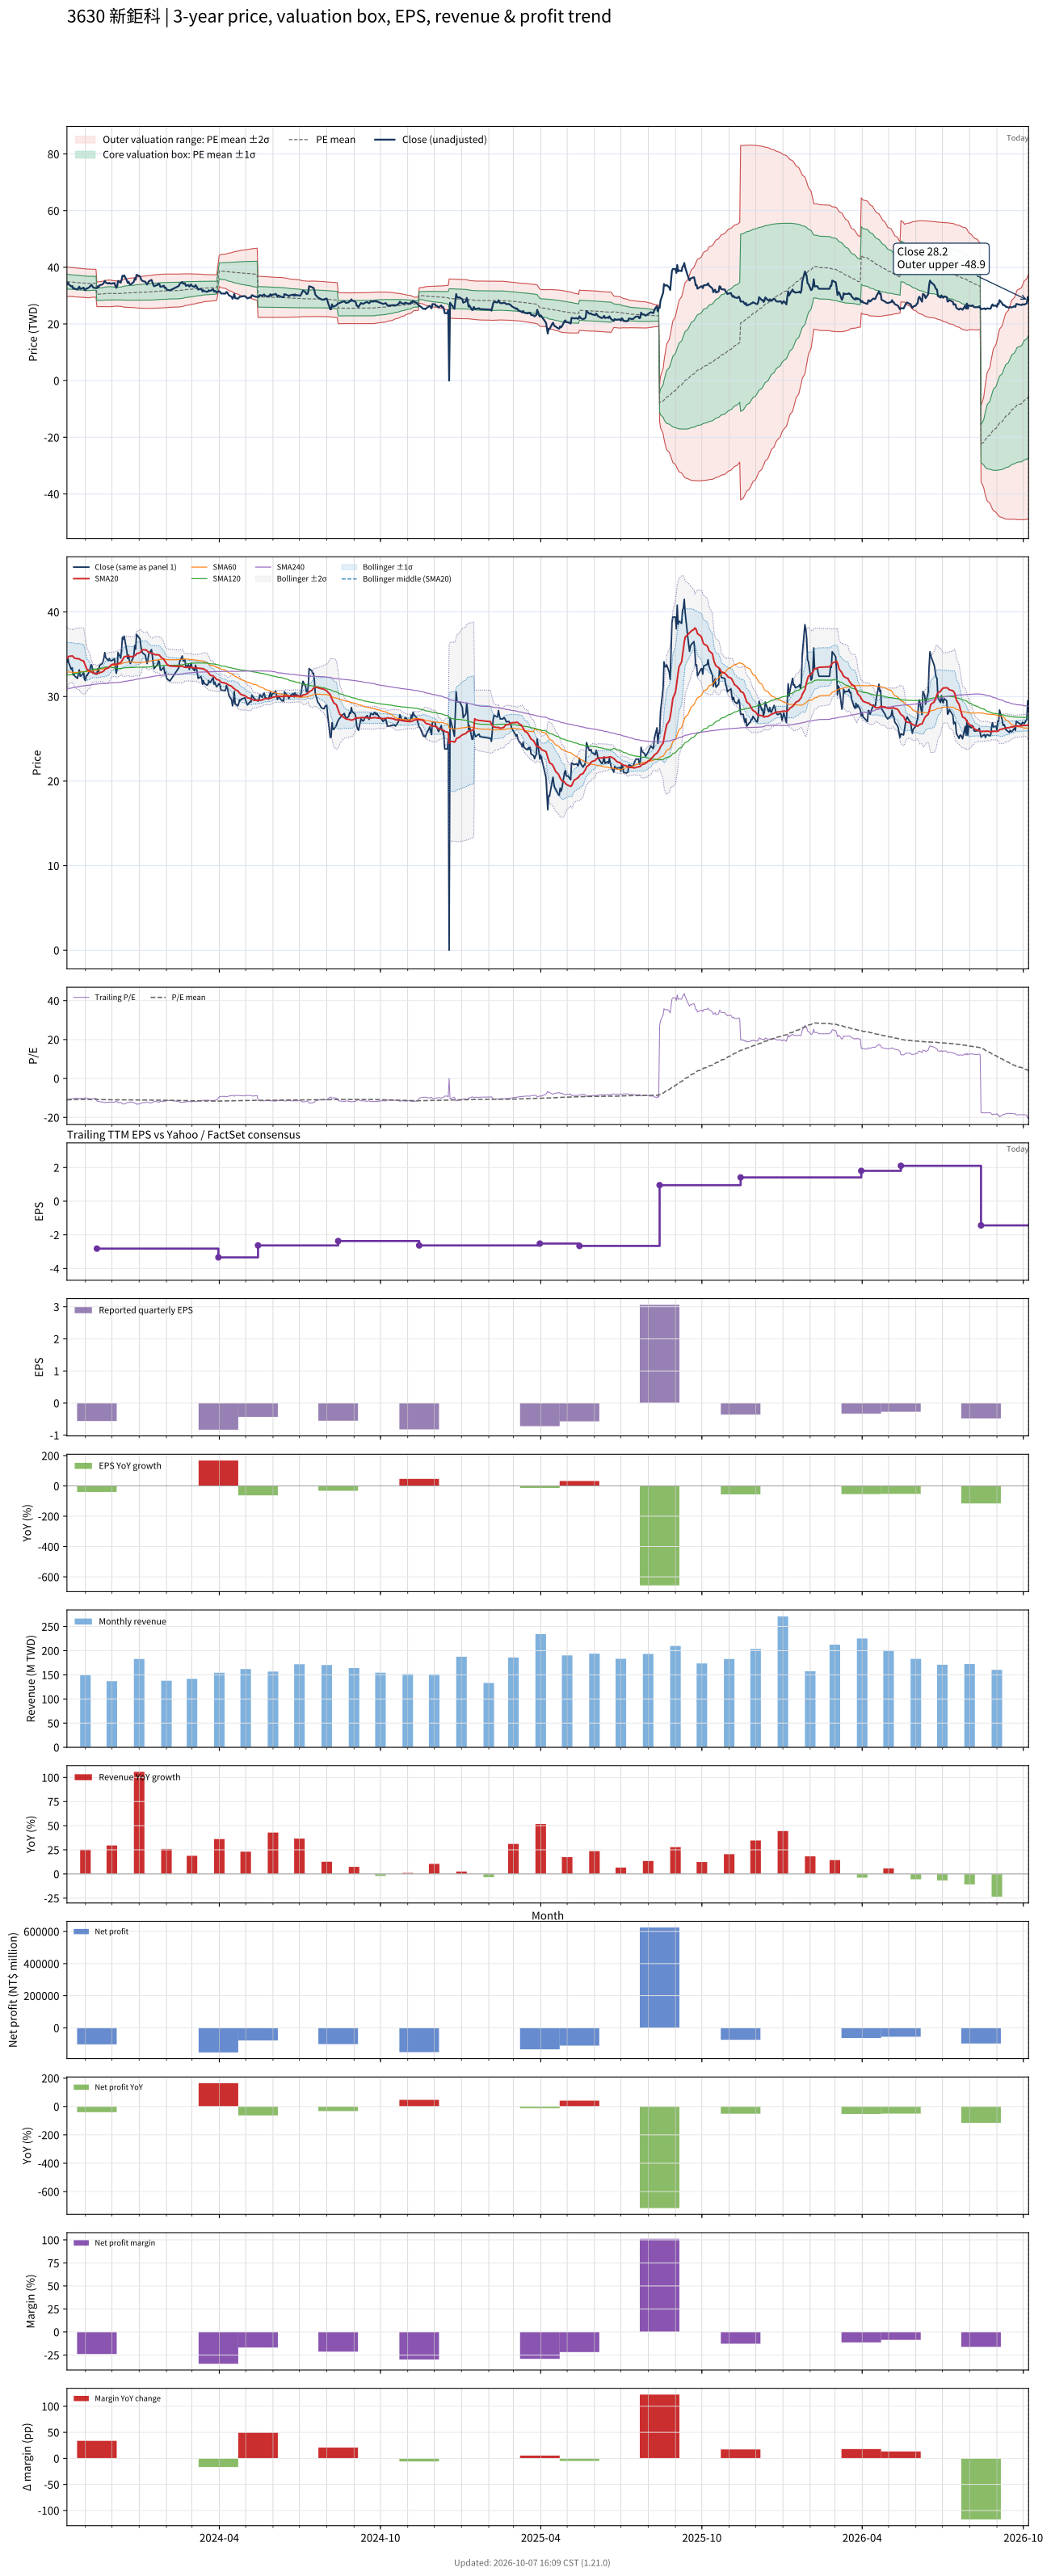

The table this chart was drawn from, first rows:
# chart-version: skill-stock-dynamic-val…
date, close, available_date, period_end, eps, ttm_eps, pe, pe_mean, pe_std, price_m2, price_m1, price_mean, price_p1, price_p2, forward_eps, forward_pe, forward_pe_mean, forward_pe_std, forward_price_m2, forward_price_m1, forward_price_mean, forward_price_p1, forward_price_p2, sma20
2023-10-11, 34.05, 2023-08-14, 2023-06-30, -0.81, -3.19, -10.67, -10.96, 0.8299, 40.24, 37.6, 34.95, 32.3, 29.65, , , , , , , , , , 34.49
2023-10-12, 34.6, 2023-08-14, 2023-06-30, -0.81, -3.19, -10.85, -10.94, 0.8204, 40.14, 37.53, 34.91, 32.29, 29.68, , , , , , , , , , 34.63
2023-10-13, 34, 2023-08-14, 2023-06-30, -0.81, -3.19, -10.66, -10.93, 0.8075, 40.01, 37.44, 34.86, 32.28, 29.71, , , , , , , , , , 34.75
2023-10-16, 33.2, 2023-08-14, 2023-06-30, -0.81, -3.19, -10.41, -10.91, 0.8014, 39.93, 37.37, 34.81, 32.26, 29.7, , , , , , , , , , 34.8
2023-10-17, 33.4, 2023-08-14, 2023-06-30, -0.81, -3.19, -10.47, -10.9, 0.7995, 39.88, 37.33, 34.78, 32.23, 29.68, , , , , , , , , , 34.8
2023-10-18, 32.55, 2023-08-14, 2023-06-30, -0.81, -3.19, -10.2, -10.89, 0.7991, 39.84, 37.29, 34.74, 32.2, 29.65, , , , , , , , , , 34.74
2023-10-19, 32.65, 2023-08-14, 2023-06-30, -0.81, -3.19, -10.24, -10.88, 0.8004, 39.82, 37.27, 34.72, 32.16, 29.61, , , , , , , , , , 34.6
2023-10-20, 32.4, 2023-08-14, 2023-06-30, -0.81, -3.19, -10.16, -10.87, 0.8012, 39.79, 37.24, 34.68, 32.12, 29.57, , , , , , , , , , 34.52
2023-10-23, 32.15, 2023-08-14, 2023-06-30, -0.81, -3.19, -10.08, -10.86, 0.8025, 39.76, 37.2, 34.64, 32.08, 29.52, , , , , , , , , , 34.47
2023-10-24, 32.7, 2023-08-14, 2023-06-30, -0.81, -3.19, -10.25, -10.85, 0.8014, 39.72, 37.16, 34.61, 32.05, 29.49, , , , , , , , , , 34.44
2023-10-25, 33.15, 2023-08-14, 2023-06-30, -0.81, -3.19, -10.39, -10.84, 0.7992, 39.67, 37.12, 34.57, 32.02, 29.48, , , , , , , , , , 34.45
2023-10-26, 32.4, 2023-08-14, 2023-06-30, -0.81, -3.19, -10.16, -10.83, 0.7984, 39.63, 37.08, 34.54, 31.99, 29.44, , , , , , , , , , 34.38
2023-10-27, 32.45, 2023-08-14, 2023-06-30, -0.81, -3.19, -10.17, -10.81, 0.7964, 39.58, 37.04, 34.49, 31.95, 29.41, , , , , , , , , , 34.3
2023-10-30, 32.8, 2023-08-14, 2023-06-30, -0.81, -3.19, -10.28, -10.8, 0.7937, 39.52, 36.99, 34.46, 31.93, 29.39, , , , , , , , , , 34.19
2023-10-31, 32, 2023-08-14, 2023-06-30, -0.81, -3.19, -10.03, -10.79, 0.7931, 39.47, 36.94, 34.41, 31.88, 29.35, , , , , , , , , , 33.91
2023-11-01, 31.9, 2023-08-14, 2023-06-30, -0.81, -3.19, -10, -10.78, 0.7941, 39.44, 36.91, 34.38, 31.84, 29.31, , , , , , , , , , 33.62
2023-11-02, 32.5, 2023-08-14, 2023-06-30, -0.81, -3.19, -10.19, -10.77, 0.7934, 39.4, 36.87, 34.34, 31.81, 29.28, , , , , , , , , , 33.38
2023-11-03, 32.5, 2023-08-14, 2023-06-30, -0.81, -3.19, -10.19, -10.76, 0.7937, 39.38, 36.85, 34.31, 31.78, 29.25, , , , , , , , , , 33.19
2023-11-06, 33.1, 2023-08-14, 2023-06-30, -0.81, -3.19, -10.38, -10.75, 0.7921, 39.34, 36.81, 34.29, 31.76, 29.23, , , , , , , , , , 33.03
2023-11-07, 33.65, 2023-08-14, 2023-06-30, -0.81, -3.19, -10.55, -10.76, 0.7825, 39.31, 36.81, 34.32, 31.82, 29.32, , , , , , , , , , 32.91
2023-11-08, 33.75, 2023-08-14, 2023-06-30, -0.81, -3.19, -10.58, -10.77, 0.7747, 39.29, 36.82, 34.34, 31.87, 29.4, , , , , , , , , , 32.89
2023-11-09, 33.25, 2023-08-14, 2023-06-30, -0.81, -3.19, -10.42, -10.77, 0.7723, 39.28, 36.82, 34.35, 31.89, 29.43, , , , , , , , , , 32.83
2023-11-10, 32.8, 2023-08-14, 2023-06-30, -0.81, -3.19, -10.28, -10.77, 0.7709, 39.28, 36.82, 34.36, 31.9, 29.44, , , , , , , , , , 32.77
2023-11-13, 32.65, 2023-08-14, 2023-06-30, -0.81, -3.19, -10.24, -10.77, 0.7694, 39.28, 36.82, 34.37, 31.91, 29.46, , , , , , , , , , 32.74
2023-11-14, 32.65, 2023-11-14, 2023-09-30, -0.56, -2.82, -11.58, -10.79, 0.7698, 34.76, 32.59, 30.42, 28.25, 26.07, , , , , , , , , , 32.7
2023-11-15, 33.3, 2023-11-14, 2023-09-30, -0.56, -2.82, -11.81, -10.8, 0.7727, 34.82, 32.64, 30.46, 28.28, 26.1, , , , , , , , , , 32.74
2023-11-16, 32.95, 2023-11-14, 2023-09-30, -0.56, -2.82, -11.68, -10.81, 0.7762, 34.86, 32.68, 30.49, 28.3, 26.11, , , , , , , , , , 32.75
2023-11-17, 33.65, 2023-11-14, 2023-09-30, -0.56, -2.82, -11.93, -10.82, 0.7814, 34.93, 32.73, 30.52, 28.32, 26.12, , , , , , , , , , 32.81
2023-11-20, 33.9, 2023-11-14, 2023-09-30, -0.56, -2.82, -12.02, -10.84, 0.7877, 35.01, 32.79, 30.56, 28.34, 26.12, , , , , , , , , , 32.9
2023-11-21, 34.15, 2023-11-14, 2023-09-30, -0.56, -2.82, -12.11, -10.85, 0.7938, 35.09, 32.85, 30.61, 28.37, 26.13, , , , , , , , , , 32.98
2023-11-22, 34.6, 2023-11-14, 2023-09-30, -0.56, -2.82, -12.27, -10.87, 0.8022, 35.18, 32.92, 30.66, 28.4, 26.13, , , , , , , , , , 33.05
2023-11-23, 35.2, 2023-11-14, 2023-09-30, -0.56, -2.82, -12.48, -10.89, 0.8136, 35.3, 33, 30.71, 28.42, 26.12, , , , , , , , , , 33.19
2023-11-24, 34.6, 2023-11-14, 2023-09-30, -0.56, -2.82, -12.27, -10.91, 0.8219, 35.39, 33.07, 30.75, 28.44, 26.12, , , , , , , , , , 33.3
2023-11-27, 34.25, 2023-11-14, 2023-09-30, -0.56, -2.82, -12.15, -10.92, 0.8296, 35.46, 33.12, 30.78, 28.44, 26.11, , , , , , , , , , 33.37
2023-11-28, 34.5, 2023-11-14, 2023-09-30, -0.56, -2.82, -12.23, -10.92, 0.8334, 35.49, 33.14, 30.79, 28.44, 26.09, , , , , , , , , , 33.49
2023-11-29, 34.25, 2023-11-14, 2023-09-30, -0.56, -2.82, -12.15, -10.92, 0.8365, 35.52, 33.16, 30.8, 28.44, 26.08, , , , , , , , , , 33.61
2023-11-30, 34.25, 2023-11-14, 2023-09-30, -0.56, -2.82, -12.15, -10.92, 0.828, 35.46, 33.12, 30.79, 28.45, 26.12, , , , , , , , , , 33.7
2023-12-01, 34.25, 2023-11-14, 2023-09-30, -0.56, -2.82, -12.15, -10.91, 0.8149, 35.36, 33.06, 30.77, 28.47, 26.17, , , , , , , , , , 33.78
2023-12-04, 34.45, 2023-11-14, 2023-09-30, -0.56, -2.82, -12.22, -10.9, 0.8027, 35.28, 33.01, 30.75, 28.49, 26.22, , , , , , , , , , 33.85
2023-12-05, 33.4, 2023-11-14, 2023-09-30, -0.56, -2.82, -11.84, -10.9, 0.7959, 35.23, 32.98, 30.74, 28.49, 26.25, , , , , , , , , , 33.84
2023-12-06, 32.75, 2023-11-14, 2023-09-30, -0.56, -2.82, -11.61, -10.89, 0.7889, 35.17, 32.95, 30.72, 28.5, 26.27, , , , , , , , , , 33.79
2023-12-07, 33.25, 2023-11-14, 2023-09-30, -0.56, -2.82, -11.79, -10.89, 0.7869, 35.16, 32.94, 30.72, 28.5, 26.28, , , , , , , , , , 33.79
2023-12-08, 35.2, 2023-11-14, 2023-09-30, -0.56, -2.82, -12.48, -10.9, 0.7963, 35.23, 32.98, 30.74, 28.49, 26.24, , , , , , , , , , 33.91
2023-12-11, 34.55, 2023-11-14, 2023-09-30, -0.56, -2.82, -12.25, -10.9, 0.8024, 35.27, 33.01, 30.75, 28.49, 26.22, , , , , , , , , , 34.01
2023-12-12, 35.5, 2023-11-14, 2023-09-30, -0.56, -2.82, -12.59, -10.91, 0.8133, 35.35, 33.06, 30.77, 28.47, 26.18, , , , , , , , , , 34.15
2023-12-13, 37, 2023-11-14, 2023-09-30, -0.56, -2.82, -13.12, -10.92, 0.8366, 35.53, 33.17, 30.81, 28.45, 26.09, , , , , , , , , , 34.33
2023-12-14, 36.8, 2023-11-14, 2023-09-30, -0.56, -2.82, -13.05, -10.94, 0.8574, 35.68, 33.26, 30.84, 28.43, 26.01, , , , , , , , , , 34.52
2023-12-15, 37.15, 2023-11-14, 2023-09-30, -0.56, -2.82, -13.17, -10.95, 0.8811, 35.86, 33.38, 30.89, 28.41, 25.92, , , , , , , , , , 34.7
2023-12-18, 35.35, 2023-11-14, 2023-09-30, -0.56, -2.82, -12.54, -10.97, 0.8926, 35.96, 33.44, 30.92, 28.4, 25.89, , , , , , , , , , 34.77
2023-12-19, 34.5, 2023-11-14, 2023-09-30, -0.56, -2.82, -12.23, -10.97, 0.8999, 36.02, 33.48, 30.95, 28.41, 25.87, , , , , , , , , , 34.79
2023-12-20, 34.9, 2023-11-14, 2023-09-30, -0.56, -2.82, -12.38, -10.98, 0.9087, 36.1, 33.54, 30.97, 28.41, 25.85, , , , , , , , , , 34.8
2023-12-21, 34.15, 2023-11-14, 2023-09-30, -0.56, -2.82, -12.11, -10.99, 0.9142, 36.15, 33.57, 30.99, 28.42, 25.84, , , , , , , , , , 34.75
2023-12-22, 33.9, 2023-11-14, 2023-09-30, -0.56, -2.82, -12.02, -10.99, 0.9164, 36.17, 33.58, 31, 28.42, 25.83, , , , , , , , , , 34.72
2023-12-25, 34.55, 2023-11-14, 2023-09-30, -0.56, -2.82, -12.25, -11, 0.9221, 36.22, 33.62, 31.02, 28.42, 25.82, , , , , , , , , , 34.73
2023-12-26, 34.9, 2023-11-14, 2023-09-30, -0.56, -2.82, -12.38, -11, 0.9281, 36.26, 33.65, 31.03, 28.41, 25.8, , , , , , , , , , 34.75
2023-12-27, 36.05, 2023-11-14, 2023-09-30, -0.56, -2.82, -12.78, -11.01, 0.9409, 36.37, 33.71, 31.06, 28.41, 25.75, , , , , , , , , , 34.84
2023-12-28, 35.6, 2023-11-14, 2023-09-30, -0.56, -2.82, -12.62, -11.02, 0.9507, 36.45, 33.76, 31.08, 28.4, 25.72, , , , , , , , , , 34.91
2023-12-29, 37.35, 2023-11-14, 2023-09-30, -0.56, -2.82, -13.24, -11.03, 0.9699, 36.59, 33.85, 31.12, 28.38, 25.65, , , , , , , , , , 35.06
2024-01-02, 36.8, 2023-11-14, 2023-09-30, -0.56, -2.82, -13.05, -11.04, 0.9801, 36.66, 33.9, 31.13, 28.37, 25.61, , , , , , , , , , 35.18
... 668 more rows
